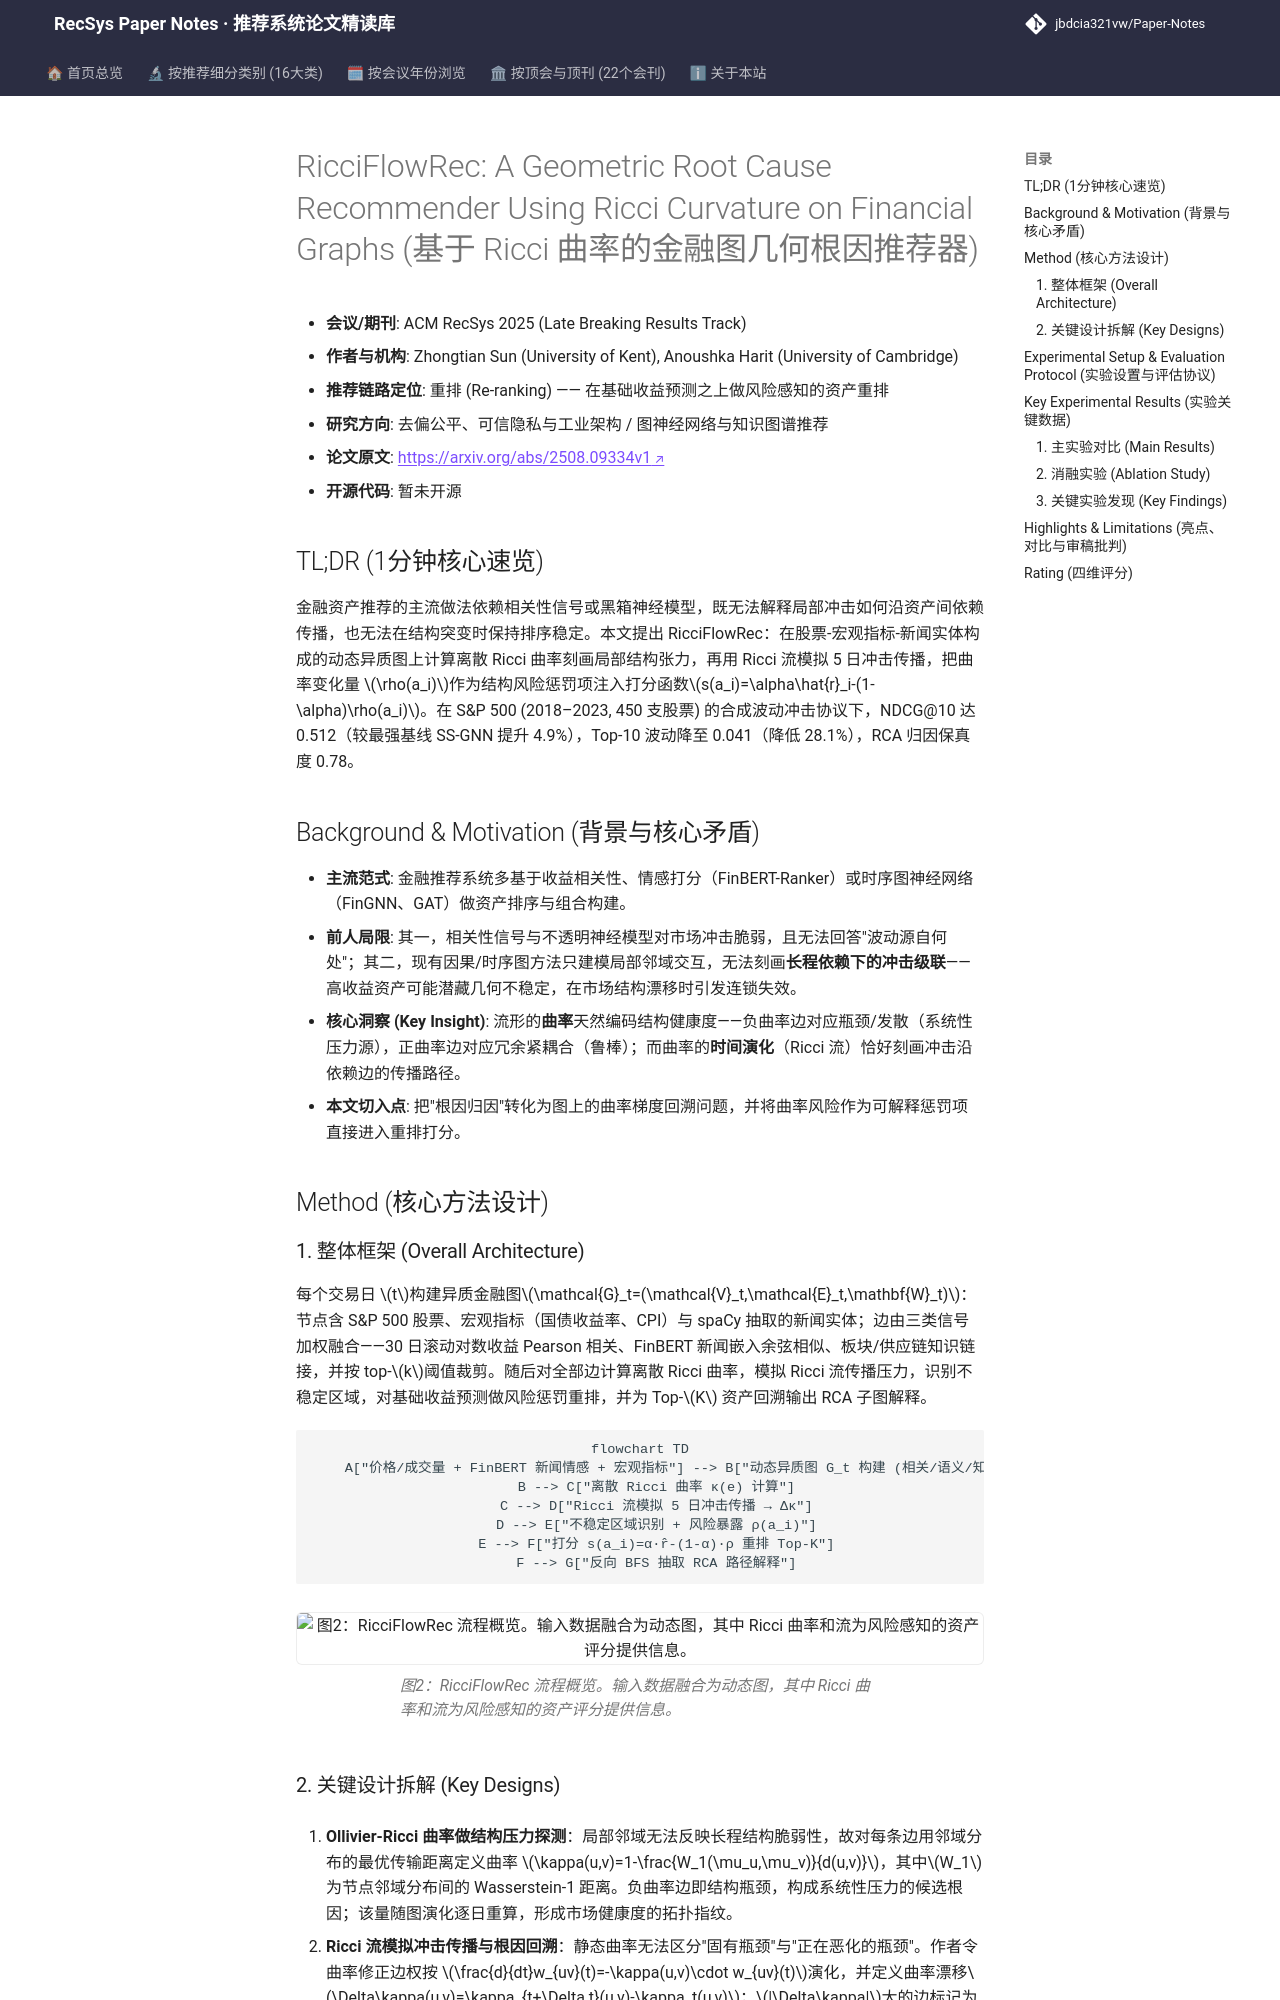

repository: jbdcia321vw/Paper-Notes · page: venues/RecSys/2025/debias_fairness_industrial/ricciflowrec_a_geometric_root_cause_recommender_using_ricci_curvature_on_fi/index.html · generator: mkdocs

---
title: "[Paper Note] RicciFlowRec: A Geometric Root Cause Recommender Using Ricci Curvature on Financial Graphs"
description: "[RecSys 2025][去偏公平、可信隐私与工业架构] 用 Ollivier/Forman-Ricci 曲率与 Ricci 流在动态金融图上做根因归因，以曲率风险惩罚重排资产，NDCG@10 提升 4.9%、Top-10 波动降 28%。"
tags:
  - RecSys 2025
  - 去偏公平、可信隐私与工业架构
  - 重排
  - Ricci 曲率
  - 根因归因
  - 金融图推荐
date: 2026-11-14
venue: RecSys
year: 2025
paper_url: "https://arxiv.org/abs/2508.09334"
code_url: ""
categories:
  - debias_fairness_industrial
  - graph_rec
---

# RicciFlowRec: A Geometric Root Cause Recommender Using Ricci Curvature on Financial Graphs (基于 Ricci 曲率的金融图几何根因推荐器)

- **会议/期刊**: ACM RecSys 2025 (Late Breaking Results Track)
- **作者与机构**: Zhongtian Sun (University of Kent), Anoushka Harit (University of Cambridge)
- **推荐链路定位**: 重排 (Re-ranking) —— 在基础收益预测之上做风险感知的资产重排
- **研究方向**: 去偏公平、可信隐私与工业架构 / 图神经网络与知识图谱推荐
- **论文原文**: [https://arxiv.org/abs/2508.09334v1](https://arxiv.org/abs/2508.09334v1)
- **开源代码**: 暂未开源

## TL;DR (1分钟核心速览)

金融资产推荐的主流做法依赖相关性信号或黑箱神经模型，既无法解释局部冲击如何沿资产间依赖传播，也无法在结构突变时保持排序稳定。本文提出 RicciFlowRec：在股票-宏观指标-新闻实体构成的动态异质图上计算离散 Ricci 曲率刻画局部结构张力，再用 Ricci 流模拟 5 日冲击传播，把曲率变化量 $\rho(a_i)$作为结构风险惩罚项注入打分函数$s(a_i)=\alpha\hat{r}_i-(1-\alpha)\rho(a_i)$。在 S&P 500 (2018–2023, 450 支股票) 的合成波动冲击协议下，NDCG@10 达 0.512（较最强基线 SS-GNN 提升 4.9%），Top-10 波动降至 0.041（降低 28.1%），RCA 归因保真度 0.78。

## Background & Motivation (背景与核心矛盾)

- **主流范式**: 金融推荐系统多基于收益相关性、情感打分（FinBERT-Ranker）或时序图神经网络（FinGNN、GAT）做资产排序与组合构建。
- **前人局限**: 其一，相关性信号与不透明神经模型对市场冲击脆弱，且无法回答"波动源自何处"；其二，现有因果/时序图方法只建模局部邻域交互，无法刻画**长程依赖下的冲击级联**——高收益资产可能潜藏几何不稳定，在市场结构漂移时引发连锁失效。
- **核心洞察 (Key Insight)**: 流形的**曲率**天然编码结构健康度——负曲率边对应瓶颈/发散（系统性压力源），正曲率边对应冗余紧耦合（鲁棒）；而曲率的**时间演化**（Ricci 流）恰好刻画冲击沿依赖边的传播路径。
- **本文切入点**: 把"根因归因"转化为图上的曲率梯度回溯问题，并将曲率风险作为可解释惩罚项直接进入重排打分。

## Method (核心方法设计)

### 1. 整体框架 (Overall Architecture)

每个交易日 $t$构建异质金融图$\mathcal{G}_t=(\mathcal{V}_t,\mathcal{E}_t,\mathbf{W}_t)$：节点含 S&P 500 股票、宏观指标（国债收益率、CPI）与 spaCy 抽取的新闻实体；边由三类信号加权融合——30 日滚动对数收益 Pearson 相关、FinBERT 新闻嵌入余弦相似、板块/供应链知识链接，并按 top-$k$阈值裁剪。随后对全部边计算离散 Ricci 曲率，模拟 Ricci 流传播压力，识别不稳定区域，对基础收益预测做风险惩罚重排，并为 Top-$K$ 资产回溯输出 RCA 子图解释。

```mermaid
flowchart TD
    A["价格/成交量 + FinBERT 新闻情感 + 宏观指标"] --> B["动态异质图 G_t 构建 (相关/语义/知识边)"]
    B --> C["离散 Ricci 曲率 κ(e) 计算"]
    C --> D["Ricci 流模拟 5 日冲击传播 → Δκ"]
    D --> E["不稳定区域识别 + 风险暴露 ρ(a_i)"]
    E --> F["打分 s(a_i)=α·r̂-(1-α)·ρ 重排 Top-K"]
    F --> G["反向 BFS 抽取 RCA 路径解释"]
```

<figure class="paper-figure" markdown="span">
  ![图2：RicciFlowRec 流程概览。输入数据融合为动态图，其中 Ricci 曲率和流为风险感知的资产评分提供信息。](../../../../assets/papers/2508.09334v1/figure_2.png)<figcaption>图2：RicciFlowRec 流程概览。输入数据融合为动态图，其中 Ricci 曲率和流为风险感知的资产评分提供信息。</figcaption>
</figure>
